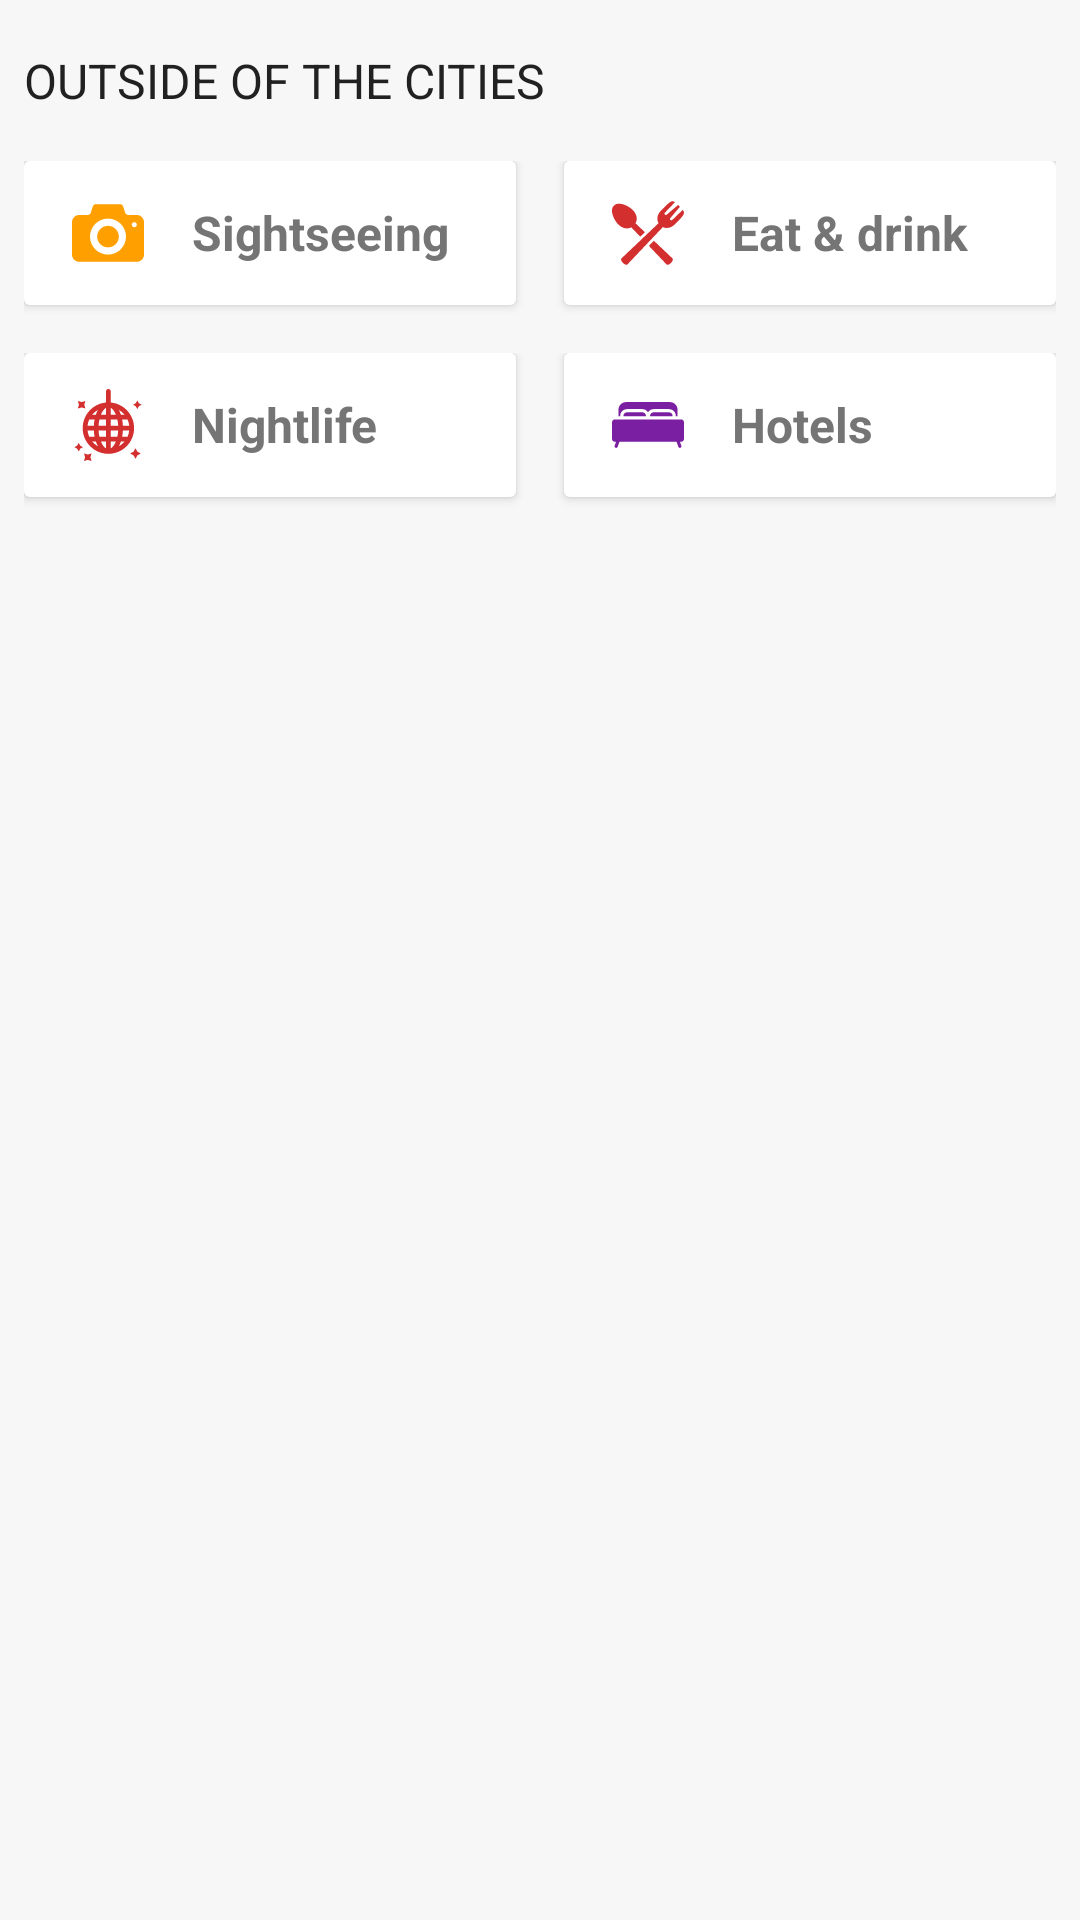

Reconstruct the res/layout file that produces this screen, plus the resources it refers to.
<!-- AndroidManifest.xml: application theme AppTheme -->
<!-- res/layout/country_detail_second_content.xml -->
<?xml version="1.0" encoding="utf-8"?>
<layout xmlns:android="http://schemas.android.com/apk/res/android">
<android.support.constraint.ConstraintLayout
    android:layout_width="match_parent"
    android:layout_height="match_parent"
    android:background="@color/windowBackground">

    <LinearLayout
        android:layout_width="match_parent"
        android:layout_height="wrap_content"
        android:orientation="vertical"
        android:paddingTop="16dp"
        android:layout_marginStart="8dp"
        android:layout_marginEnd="8dp"
        android:paddingBottom="16dp">

        <TextView
            android:layout_width="match_parent"
            android:layout_height="wrap_content"
            android:text="@string/country_details_second_header_text"
            style="@style/CountryDetailContentHeaderTheme"/>

        <LinearLayout
            android:layout_width="match_parent"
            android:layout_height="wrap_content"
            android:orientation="horizontal"
            android:paddingBottom="8dp">

            <Button
                android:id="@+id/btnSightseeing"
                android:layout_width="0dp"
                android:layout_height="wrap_content"
                android:layout_weight="1"
                android:text="@string/sightseeing_button_text"
                android:drawableStart="@drawable/ic_sightseeing_24dp"
                style="@style/CountryDetailButtonTheme"/>

            <View
                android:layout_width="16dp"
                android:layout_height="0dp" />

            <Button
                android:id="@+id/btnEatDrink"
                android:layout_width="0dp"
                android:layout_height="wrap_content"
                android:layout_weight="1"
                android:text="@string/eat_drink_button_text"
                android:drawableStart="@drawable/ic_eat_drink_24dp"
                style="@style/CountryDetailButtonTheme"/>

        </LinearLayout>

        <LinearLayout
            android:layout_width="match_parent"
            android:layout_height="wrap_content"
            android:orientation="horizontal"
            android:paddingBottom="8dp">

            <Button
                android:id="@+id/btnNightlife"
                android:layout_width="0dp"
                android:layout_height="wrap_content"
                android:layout_weight="1"
                android:text="@string/nightlife_button_text"
                android:drawableStart="@drawable/ic_nightlife_24dp"
                style="@style/CountryDetailButtonTheme"/>

            <View
                android:layout_width="16dp"
                android:layout_height="0dp" />

            <Button
                android:id="@+id/btnHotels"
                android:layout_width="0dp"
                android:layout_height="wrap_content"
                android:layout_weight="1"
                android:text="@string/hotels_button_text"
                android:drawableStart="@drawable/ic_hotels_24dp"
                style="@style/CountryDetailButtonTheme"/>

        </LinearLayout>

    </LinearLayout>

</android.support.constraint.ConstraintLayout>
</layout>
<!-- resources referenced by this layout -->
<resources>
  <color name="windowBackground">#f7f7f7</color>
  <string name="country_details_second_header_text">Outside of the cities</string>
  <string name="eat_drink_button_text">Eat &amp; drink</string>
  <string name="hotels_button_text">Hotels</string>
  <string name="nightlife_button_text">Nightlife</string>
  <string name="sightseeing_button_text">Sightseeing</string>
  <style name="CountryDetailContentHeaderTheme">
          <item name="android:textAllCaps">true</item>
          <item name="android:textSize">16sp</item>
          <item name="android:fontFamily">sans-serif</item>
          <item name="android:textStyle">normal</item>
          <item name="android:textColor">@color/primaryText</item>
          <item name="android:paddingBottom">16dp</item>
      </style>
  <style name="AppTheme" parent="Theme.AppCompat.Light.DarkActionBar">
          <item name="colorPrimary">@color/colorPrimary</item>
          <item name="colorPrimaryDark">@color/colorPrimaryDark</item>
          <item name="colorAccent">@color/colorAccent</item>
          <item name="preferenceTheme">@style/PreferenceThemeOverlay.v14.Material</item>
          <item name="android:windowActivityTransitions">true</item>
      </style>
  <color name="secondaryText">#757575</color>
  <!-- drawable country_detail_button_selector (drawable) -->
  <?xml version="1.0" encoding="utf-8"?>
  <selector xmlns:android="http://schemas.android.com/apk/res/android">
      <item android:state_pressed="true" android:drawable="@drawable/country_detail_button_pressed_shape"/> 
      <item android:state_focused="true" android:drawable="@drawable/country_detail_button_pressed_shape"/> 
      <item android:drawable="@drawable/country_detail_button_normal_shape"/> 
  </selector>
  <color name="primaryText">#212121</color>
  <color name="colorPrimary">#212121</color>
  <color name="colorPrimaryDark">#000000</color>
  <color name="colorAccent">#00796b</color>
  <!-- drawable country_detail_button_pressed_shape (drawable) -->
  <?xml version="1.0" encoding="utf-8"?>
  <shape xmlns:android="http://schemas.android.com/apk/res/android"
      android:shape="rectangle" >
      <corners
          android:bottomLeftRadius="2dp"
          android:bottomRightRadius="2dp"
          android:radius="60dp"
          android:topLeftRadius="2dp"
          android:topRightRadius="2dp" />
      <solid android:color="#f7f7f7" />
      <padding
          android:bottom="0dp"
          android:left="0dp"
          android:right="0dp"
          android:top="0dp" />
  </shape>
  <!-- drawable country_detail_button_normal_shape (drawable) -->
  <?xml version="1.0" encoding="utf-8"?>
  <shape xmlns:android="http://schemas.android.com/apk/res/android"
      android:shape="rectangle" >
      <corners
          android:bottomLeftRadius="2dp"
          android:bottomRightRadius="2dp"
          android:radius="60dp"
          android:topLeftRadius="2dp"
          android:topRightRadius="2dp" />
      <solid android:color="@color/colorWhite" />
      <padding
          android:bottom="0dp"
          android:left="0dp"
          android:right="0dp"
          android:top="0dp" />
  </shape>
  <color name="colorWhite">#FFFFFF</color>
</resources>
